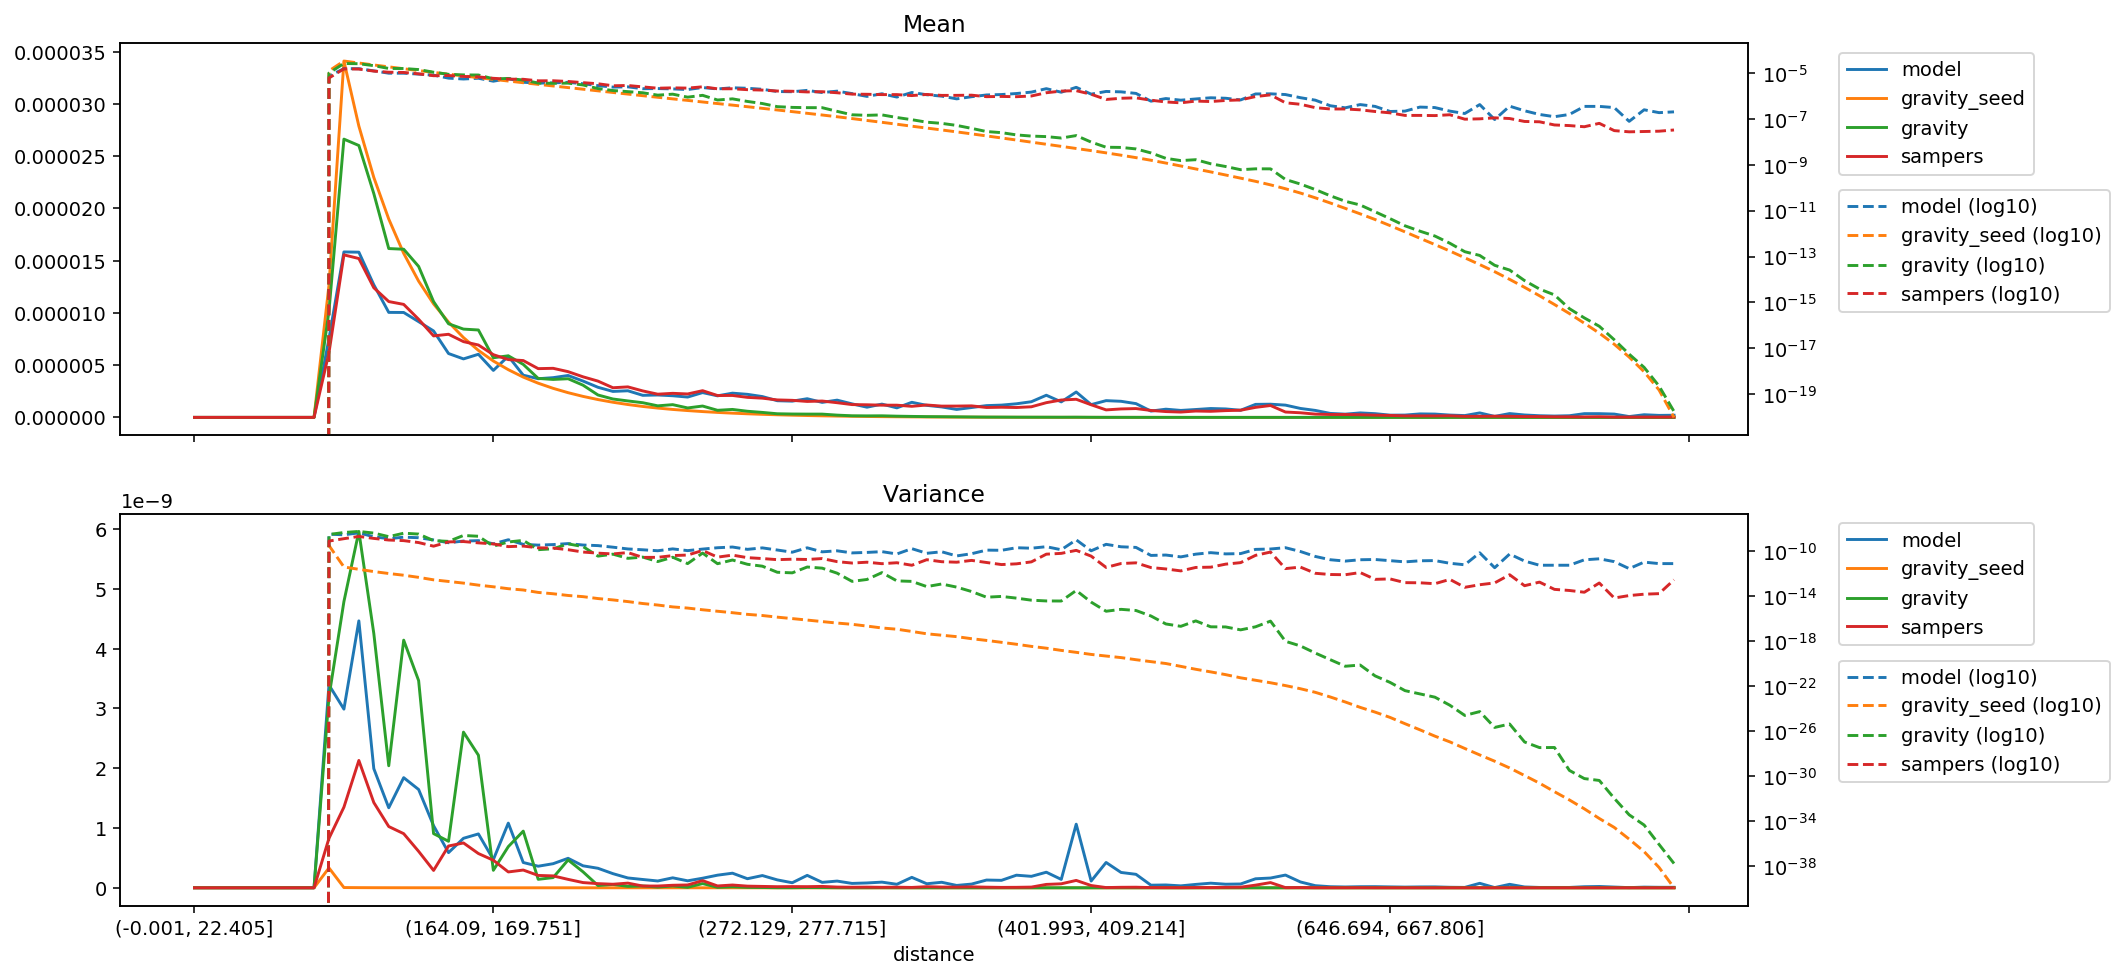

Data behind this chart, as committed beside it:
distance, model_mean, gravity_seed_mean, gravity_mean, sampers_mean, model_variance, gravity_seed_variance, gravity_variance, sampers_variance
(-0.001, 22.405], 0.0, 0.0, 0.0, 0.0, 0.0, 0.0, 0.0, 0.0
(22.405, 35.395], 0.0, 0.0, 0.0, 0.0, 0.0, 0.0, 0.0, 0.0
(35.395, 46.554], 0.0, 0.0, 0.0, 0.0, 0.0, 0.0, 0.0, 0.0
(46.554, 56.061], 0.0, 0.0, 0.0, 0.0, 0.0, 0.0, 0.0, 0.0
(56.061, 64.93], 0.0, 0.0, 0.0, 0.0, 0.0, 0.0, 0.0, 0.0
(64.93, 73.165], 0.0, 0.0, 0.0, 0.0, 0.0, 0.0, 0.0, 0.0
(73.165, 80.94], 0.0, 0.0, 0.0, 0.0, 0.0, 0.0, 0.0, 0.0
(80.94, 88.329], 0.0, 0.0, 0.0, 0.0, 0.0, 0.0, 0.0, 0.0
(88.329, 95.338], 0.0, 0.0, 0.0, 0.0, 0.0, 0.0, 0.0, 0.0
(95.338, 102.07], 7.527735177960902e-06, 1.2653898970208897e-05, 1.0180026686600938e-05, 6.192792357374791e-06, 3.3918251389758703e-09, 3.3275325948545893e-10, 3.192865741178512e-09, 8.269654227575385e-10
(102.07, 108.851], 1.5840464124010025e-05, 3.411839242478412e-05, 2.6641014947093044e-05, 1.5561603578024748e-05, 2.988268864875552e-09, 4.095703969451812e-12, 4.786415390226062e-09, 1.3481193735109036e-09
(108.851, 115.402], 1.5817772652424173e-05, 2.789140198358795e-05, 2.6030279193648184e-05, 1.5208645404943376e-05, 4.463932140544716e-09, 2.5414157445034776e-12, 5.959716064265725e-09, 2.129499096005345e-09
(115.402, 121.788], 1.2694614679121373e-05, 2.2976669096488394e-05, 2.142889712444134e-05, 1.241070230020472e-05, 1.992632878093721e-09, 1.5967546336908554e-12, 4.253636732275432e-09, 1.4257004942528305e-09
(121.788, 128.103], 1.0052861535125002e-05, 1.8990567532281708e-05, 1.6164263564852072e-05, 1.1090356787066798e-05, 1.3382887764170317e-09, 1.0754341440501173e-12, 2.041219503984561e-09, 1.0244614205130732e-09
(128.103, 134.5], 1.0044920886203102e-05, 1.5705384875010723e-05, 1.610040001793846e-05, 1.0818847826977302e-05, 1.8416119670555022e-09, 7.544268086815804e-13, 4.141298544896236e-09, 9.051205725168816e-10
(134.5, 140.658], 9.167450150003795e-06, 1.3043226283379699e-05, 1.4452595190605113e-05, 9.393690664845573e-06, 1.643575257888657e-09, 4.885338066885899e-13, 3.4644957841188615e-09, 6.090312018887256e-10
(140.658, 146.534], 8.274156176619472e-06, 1.0865362809061336e-05, 1.1084384296901392e-05, 7.802111302264943e-06, 1.0381900771184955e-09, 2.941748991390008e-13, 9.059253347402851e-10, 2.903010323006126e-10
(146.534, 152.416], 6.1142996698627586e-06, 9.122281885970073e-06, 8.96419584191618e-06, 7.957485654661733e-06, 5.881144296174863e-10, 2.110685242935735e-13, 7.777737905818619e-10, 6.985824407454085e-10
(152.416, 158.282], 5.600565299612371e-06, 7.640573508748124e-06, 8.453262227753697e-06, 7.254236166114951e-06, 8.277484034103278e-10, 1.5055907767449846e-13, 2.603148342299652e-09, 7.501146011292587e-10
(158.282, 164.09], 6.04283382956566e-06, 6.414478621276361e-06, 8.368129898398443e-06, 6.929871299732195e-06, 9.008568307034961e-10, 9.933100755998029e-14, 2.21719209732036e-09, 5.727849705756351e-10
(164.09, 169.751], 4.496340368199435e-06, 5.396253762963677e-06, 5.710590432316962e-06, 6.004973123992084e-06, 4.722985085830734e-10, 7.07937805574494e-14, 2.926177914149438e-10, 4.60799345438567e-10
(169.751, 175.259], 5.860198904361968e-06, 4.5687167726052205e-06, 5.896973480419355e-06, 5.533153274959129e-06, 1.08170561707095e-09, 4.774912702393528e-14, 6.884586382535029e-10, 2.6506391853003207e-10
(175.259, 180.935], 4.04179030124694e-06, 3.857325245779709e-06, 5.074334075199601e-06, 5.4413959313226855e-06, 4.228650016612415e-10, 3.670180231642318e-14, 9.478278234250609e-10, 2.9670372965809915e-10
(180.935, 186.282], 3.7019339427225028e-06, 3.273758520115371e-06, 3.730610608030696e-06, 4.6677951081933235e-06, 3.6081921866956957e-10, 2.233633866193848e-14, 1.41676811619312e-10, 2.066170912869848e-10
(186.282, 191.76], 3.80357083358995e-06, 2.7819177918039374e-06, 3.6350184633880547e-06, 4.698636308826721e-06, 4.0302347346151245e-10, 1.6967147533772008e-14, 1.7054894310397431e-10, 1.9899892805783046e-10
(191.76, 197.086], 4.011752448658507e-06, 2.3655187477519797e-06, 3.7016780377056753e-06, 4.379361341883729e-06, 4.93152729341192e-10, 1.1947055983018179e-14, 4.658453069144726e-10, 1.4081329463551028e-10
(197.086, 202.626], 3.478004227792063e-06, 2.010209843919405e-06, 3.083702635999903e-06, 3.884303189212279e-06, 3.6754733213911185e-10, 9.374824588857492e-15, 2.667822081996339e-10, 8.731286961850326e-11
(202.626, 207.999], 2.8824555586495856e-06, 1.70683416996274e-06, 2.144297050505826e-06, 3.4738272742851703e-06, 3.2644746519762407e-10, 6.352825028809018e-15, 3.7843098347363765e-11, 6.944606518036769e-11
(207.999, 213.47], 2.486492111742797e-06, 1.4496574307926626e-06, 1.7608412335059024e-06, 2.8383754234949854e-06, 2.3655380146839846e-10, 4.8018878525264485e-15, 5.6448602633916115e-11, 5.932119069624618e-11
(213.47, 218.954], 2.548948303929799e-06, 1.2319903323215277e-06, 1.5756930557871864e-06, 2.9208095624166693e-06, 1.6454773936997169e-10, 3.4129779647874024e-15, 2.410515395690861e-11, 7.797658138878499e-11
(218.954, 224.269], 2.112212613225317e-06, 1.0466918993096753e-06, 1.4039515667149592e-06, 2.533316197512846e-06, 1.3871183807483616e-10, 2.2924898901348084e-15, 3.0956590264952456e-11, 2.927224929471574e-11
(224.269, 229.603], 2.144897348787716e-06, 8.919038514209003e-07, 1.1061748094319765e-06, 2.2218014181311977e-06, 1.1397891047891617e-10, 1.6843450641346746e-15, 1.2433844028710559e-11, 2.945764911753587e-11
(229.603, 234.752], 2.072509368615818e-06, 7.614021633605253e-07, 1.2196999224238173e-06, 2.303604166436605e-06, 1.6675005515575765e-10, 1.15069272526406e-15, 3.01798792513549e-11, 4.220654495055609e-11
(234.752, 239.974], 1.9462957424184837e-06, 6.527548734998582e-07, 9.041508574012792e-07, 2.243812174745296e-06, 1.1684621513002368e-10, 9.043930120314598e-16, 8.165297481446223e-12, 4.728529333987176e-11
(239.974, 245.254], 2.3742540276480065e-06, 5.573498063421739e-07, 1.0871753249912913e-06, 2.5567561115213928e-06, 1.6012696252803443e-10, 6.383235392077657e-16, 7.044788504354855e-11, 1.1969508164250572e-10
(245.254, 250.51], 2.064568719693918e-06, 4.752387327972276e-07, 6.784035668952399e-07, 2.0927185705827474e-06, 2.110847783768713e-10, 4.716669654436069e-16, 8.000136066861822e-12, 3.081020300259616e-11
(250.51, 255.844], 2.3196667623926416e-06, 4.055175213834472e-07, 7.618947296671729e-07, 2.1006197887709813e-06, 2.4410663224502513e-10, 3.5020750813801974e-16, 1.7031550403234782e-11, 4.638115250014407e-11
(255.844, 261.162], 2.2075004002881125e-06, 3.459398000209227e-07, 5.879436147051191e-07, 1.9176512200563272e-06, 1.5179606608692926e-10, 2.4944307238672407e-16, 7.1062130402115615e-12, 2.7685960395894584e-11
(261.162, 266.661], 1.9939601279470995e-06, 2.9378601527771964e-07, 4.763657819934796e-07, 1.8402540986598509e-06, 2.0471318022970957e-10, 1.9696830939938182e-16, 4.81217435160729e-12, 2.3068510768795966e-11
(266.661, 272.129], 1.5960704333018367e-06, 2.493929777822394e-07, 3.480205689102813e-07, 1.6727634504054028e-06, 1.3211794568218792e-10, 1.4060898201829687e-16, 1.3861235026862013e-12, 1.8335710085135225e-11
(272.129, 277.715], 1.5563671886923383e-06, 2.1140339010111222e-07, 3.23261774056426e-07, 1.6336300869643826e-06, 8.442059150269702e-11, 1.0476327159859759e-16, 1.2298882335223468e-12, 2.016567845476252e-11
(277.715, 283.342], 1.7874144573230974e-06, 1.784825779656348e-07, 3.149520801724805e-07, 1.527609104357745e-06, 2.078425031880652e-10, 7.760443427656725e-17, 4.06936958215941e-12, 1.9076886915727317e-11
(283.342, 289.14], 1.4372574548638434e-06, 1.504689380740047e-07, 3.140184565814157e-07, 1.5660191385584705e-06, 9.093842453573306e-11, 5.679365737351425e-17, 3.220178093921606e-12, 2.2974484310044822e-11
(289.14, 295.075], 1.6516549757551348e-06, 1.2630044086427075e-07, 2.173312451759049e-07, 1.40622045732103e-06, 1.1228026459766319e-10, 4.192646079800403e-17, 1.1527026000496125e-12, 1.2246342458770165e-11
(295.075, 301.331], 1.294882473527399e-06, 1.0519265595799248e-07, 1.5350766791559495e-07, 1.2264623963961925e-06, 7.316951178371851e-11, 3.24998326970705e-17, 2.1509099238776544e-13, 9.167281121123286e-12
(301.331, 307.68], 9.766998173936615e-07, 8.688600324096458e-08, 1.456290728318867e-07, 1.2066004466645528e-06, 8.09016163051169e-11, 2.2645005826684322e-17, 3.16782223416525e-13, 1.0888827349208809e-11
(307.68, 313.891], 1.2710502807630912e-06, 7.223902224400826e-08, 1.520414923357085e-07, 1.1702861559200117e-06, 9.46573484821303e-11, 1.5322856754750387e-17, 1.290147838447217e-12, 8.05710686558474e-12
(313.891, 320.547], 9.131746260184639e-07, 5.960474680692721e-08, 1.1708751248937303e-07, 1.1682820665461294e-06, 5.872406929938814e-11, 1.1889256982922284e-17, 2.374135783356435e-13, 9.755763912622685e-12
(320.547, 326.988], 1.4451981037857429e-06, 4.884276475955546e-08, 9.384709991796048e-08, 1.0605425208526044e-06, 1.745316339996636e-10, 7.519227198948181e-18, 2.1442975692636988e-13, 5.819467907895605e-12
(326.988, 333.082], 1.1518893169415514e-06, 4.0479034996180705e-08, 7.321102448336197e-08, 1.1868473198862659e-06, 6.764913763804423e-11, 4.6506351329274425e-18, 7.376830929885747e-14, 1.8202795901027314e-11
(333.082, 339.529], 1.0005217641593603e-06, 3.3487433344292155e-08, 6.485929503991106e-08, 1.0792834048890114e-06, 9.229670847268813e-11, 3.472917032940756e-18, 1.2542119141765283e-13, 1.2046159741154854e-11
(339.529, 346.178], 7.626301684578548e-07, 2.7618098706415404e-08, 5.284785751531319e-08, 1.082664937134189e-06, 3.933645309181641e-11, 2.5953132311178027e-18, 6.609739573198869e-14, 1.0896541848733824e-11
(346.178, 352.733], 9.449372217060627e-07, 2.259119764171518e-08, 3.927760948210548e-08, 1.1028895390242028e-06, 6.218571617367846e-11, 1.6980202180740275e-18, 2.6751491937064547e-14, 1.5774856754920744e-11
(352.733, 359.7], 1.1275721469097553e-06, 1.8420514264473197e-08, 2.8528246602600006e-08, 9.487637302098909e-07, 1.2958017406408263e-10, 1.1957955785552068e-18, 8.375931285735746e-15, 1.0263968625041292e-11
(359.7, 366.652], 1.1757215097058595e-06, 1.495770499864123e-08, 2.5554654233300857e-08, 9.72190622665734e-07, 1.2482928362821214e-10, 8.119209067194221e-19, 9.829912161078124e-15, 6.7230594214374655e-12
(366.652, 373.677], 1.3022664231915485e-06, 1.2169708896594065e-08, 2.0362195030314005e-08, 9.463290641447754e-07, 2.1071797801575645e-10, 5.455360750908476e-19, 6.9403876256570316e-15, 7.779367141941397e-12
(373.677, 380.777], 1.5007826462390406e-06, 9.829378071197015e-09, 1.8098326311070066e-08, 1.0158893633057807e-06, 1.9167784806029948e-10, 3.533151345694071e-19, 4.5515047424538945e-15, 1.1659862416405956e-11
(380.777, 387.825], 2.1210651560234083e-06, 7.951163653690969e-09, 1.7160347866059422e-08, 1.4095898958598984e-06, 2.6054510915784104e-10, 2.4362201739457377e-19, 3.8968646865142666e-15, 5.65440945253157e-11
(387.825, 394.882], 1.4849013483952412e-06, 6.4328274195310065e-09, 1.4866170073792257e-08, 1.6639091845277406e-06, 1.4008866384572658e-10, 1.549205511224806e-19, 3.836288448460632e-15, 6.654690381948553e-11
(394.882, 401.993], 2.430883661959412e-06, 5.2005720294532106e-09, 1.9023722430722298e-08, 1.734998875445841e-06, 1.0636620242783625e-09, 1.0432851502045756e-19, 3.334214390483345e-14, 1.2339974780424904e-10
... 40 more rows
